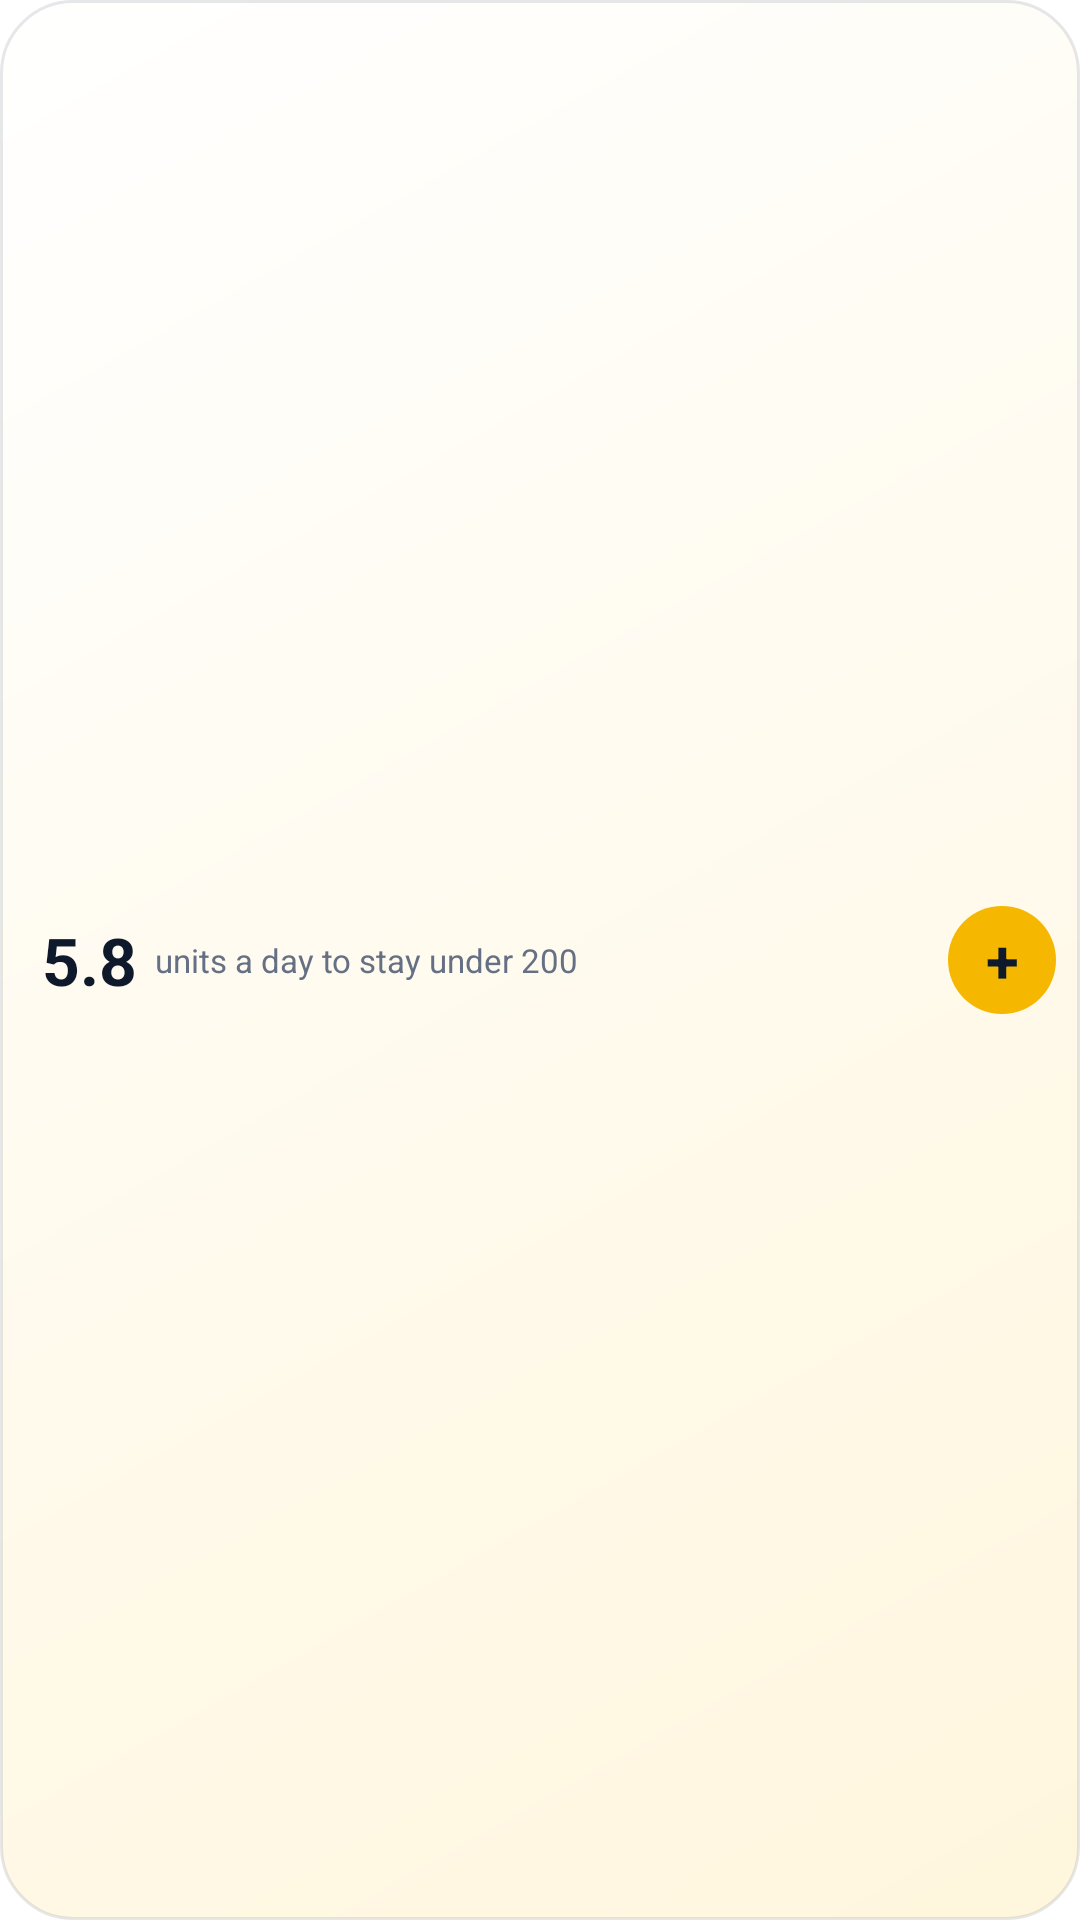

Reconstruct the res/layout file that produces this screen, plus the resources it refers to.
<!-- AndroidManifest.xml: fallback theme Theme.MaterialComponents.DayNight.NoActionBar -->
<!-- res/layout/budget_widget_small.xml -->
<?xml version="1.0" encoding="utf-8"?>
<LinearLayout xmlns:android="http://schemas.android.com/apk/res/android"
    android:id="@+id/widget_root"
    android:layout_width="match_parent"
    android:layout_height="match_parent"
    android:background="@drawable/widget_background"
    android:gravity="center_vertical"
    android:orientation="horizontal"
    android:paddingStart="14dp"
    android:paddingTop="8dp"
    android:paddingEnd="8dp"
    android:paddingBottom="8dp">

    <TextView
        android:id="@+id/budget_value"
        android:layout_width="wrap_content"
        android:layout_height="wrap_content"
        android:maxLines="1"
        android:text="5.8"
        android:textColor="@color/widget_text"
        android:textSize="22sp"
        android:textStyle="bold" />

    <TextView
        android:id="@+id/budget_of"
        android:layout_width="0dp"
        android:layout_height="wrap_content"
        android:layout_marginStart="6dp"
        android:layout_weight="1"
        android:ellipsize="end"
        android:gravity="start"
        android:maxLines="2"
        android:text="units a day to stay under 200"
        android:textColor="@color/widget_muted"
        android:textSize="11sp" />

    <TextView
        android:id="@+id/budget_add"
        android:layout_width="36dp"
        android:layout_height="36dp"
        android:layout_marginStart="6dp"
        android:background="@drawable/widget_button"
        android:gravity="center"
        android:text="+"
        android:textColor="#0E1A2B"
        android:textSize="20sp"
        android:textStyle="bold" />
</LinearLayout>
<!-- resources referenced by this layout -->
<resources>
  <color name="widget_muted">#667085</color>
  <color name="widget_text">#0E1A2B</color>
  <!-- drawable widget_background (drawable) -->
  <?xml version="1.0" encoding="utf-8"?>
  <shape xmlns:android="http://schemas.android.com/apk/res/android" android:shape="rectangle">
      <gradient android:angle="315" android:startColor="@color/widget_bg_start" android:endColor="@color/widget_bg_end" />
      <stroke android:width="1dp" android:color="@color/widget_stroke" />
      <corners android:radius="24dp" />
  </shape>
  <!-- drawable widget_button (drawable) -->
  <?xml version="1.0" encoding="utf-8"?>
  <shape xmlns:android="http://schemas.android.com/apk/res/android" android:shape="rectangle">
      <solid android:color="#F5B700" />
      <corners android:radius="999dp" />
  </shape>
  <color name="widget_bg_start">#FFFFFF</color>
  <color name="widget_bg_end">#FFF6DD</color>
  <color name="widget_stroke">#1A0E1A2B</color>
</resources>
